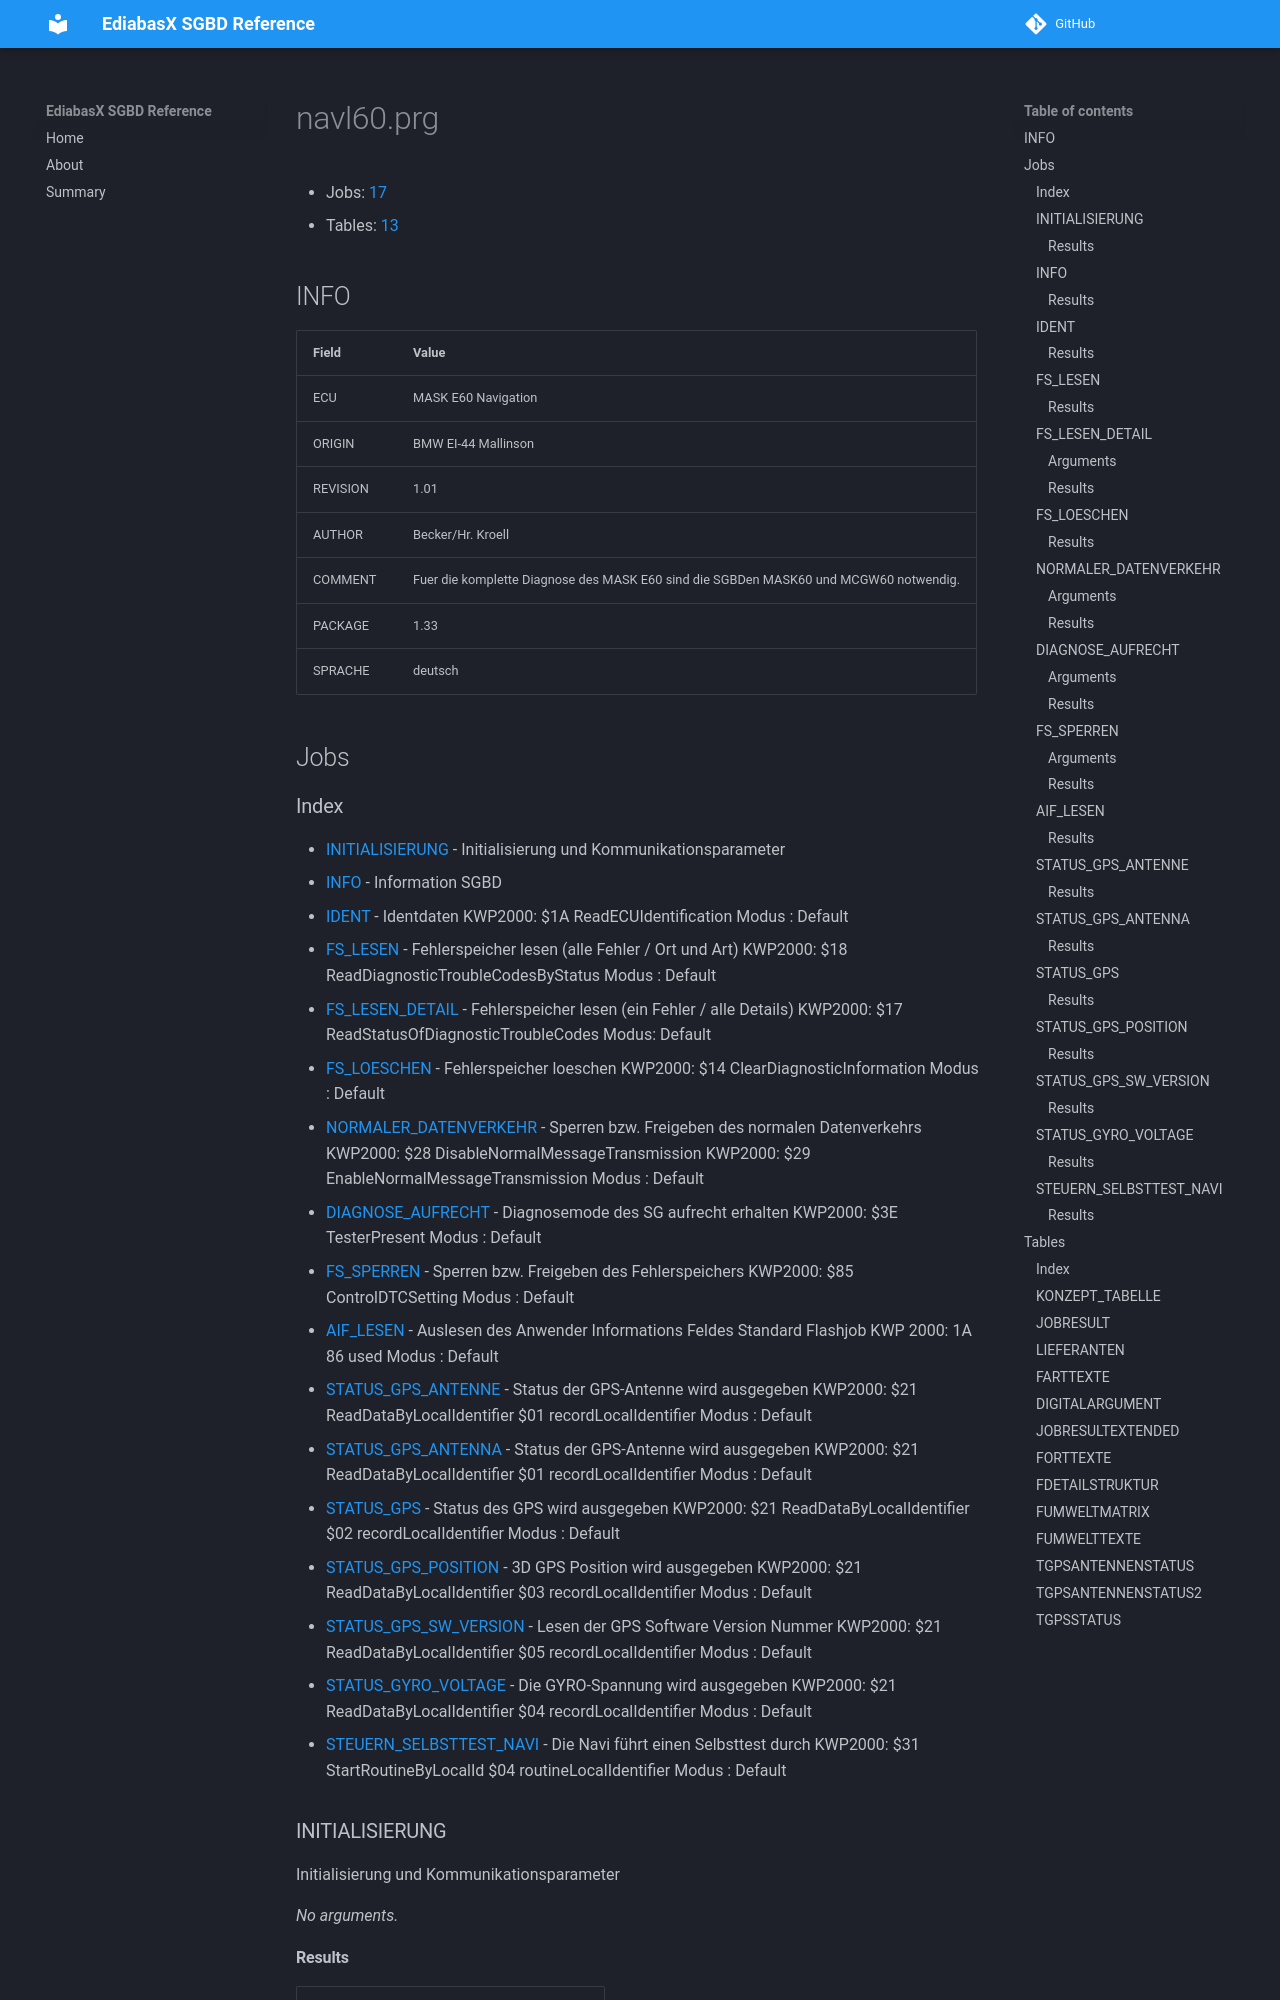

repository: emdzej/ediabasx-docs-sgbd · page: sgbd/navl60/index.html · generator: mkdocs

# navl60.prg

- Jobs: [17](#jobs)
- Tables: [13](#tables)

## INFO

| Field | Value |
| --- | --- |
| ECU | MASK E60 Navigation |
| ORIGIN | BMW EI-44 Mallinson |
| REVISION | 1.01 |
| AUTHOR | Becker/Hr. Kroell |
| COMMENT | Fuer die komplette Diagnose des MASK E60 sind die SGBDen MASK60 und MCGW60 notwendig. |
| PACKAGE | 1.33 |
| SPRACHE | deutsch |

## Jobs
